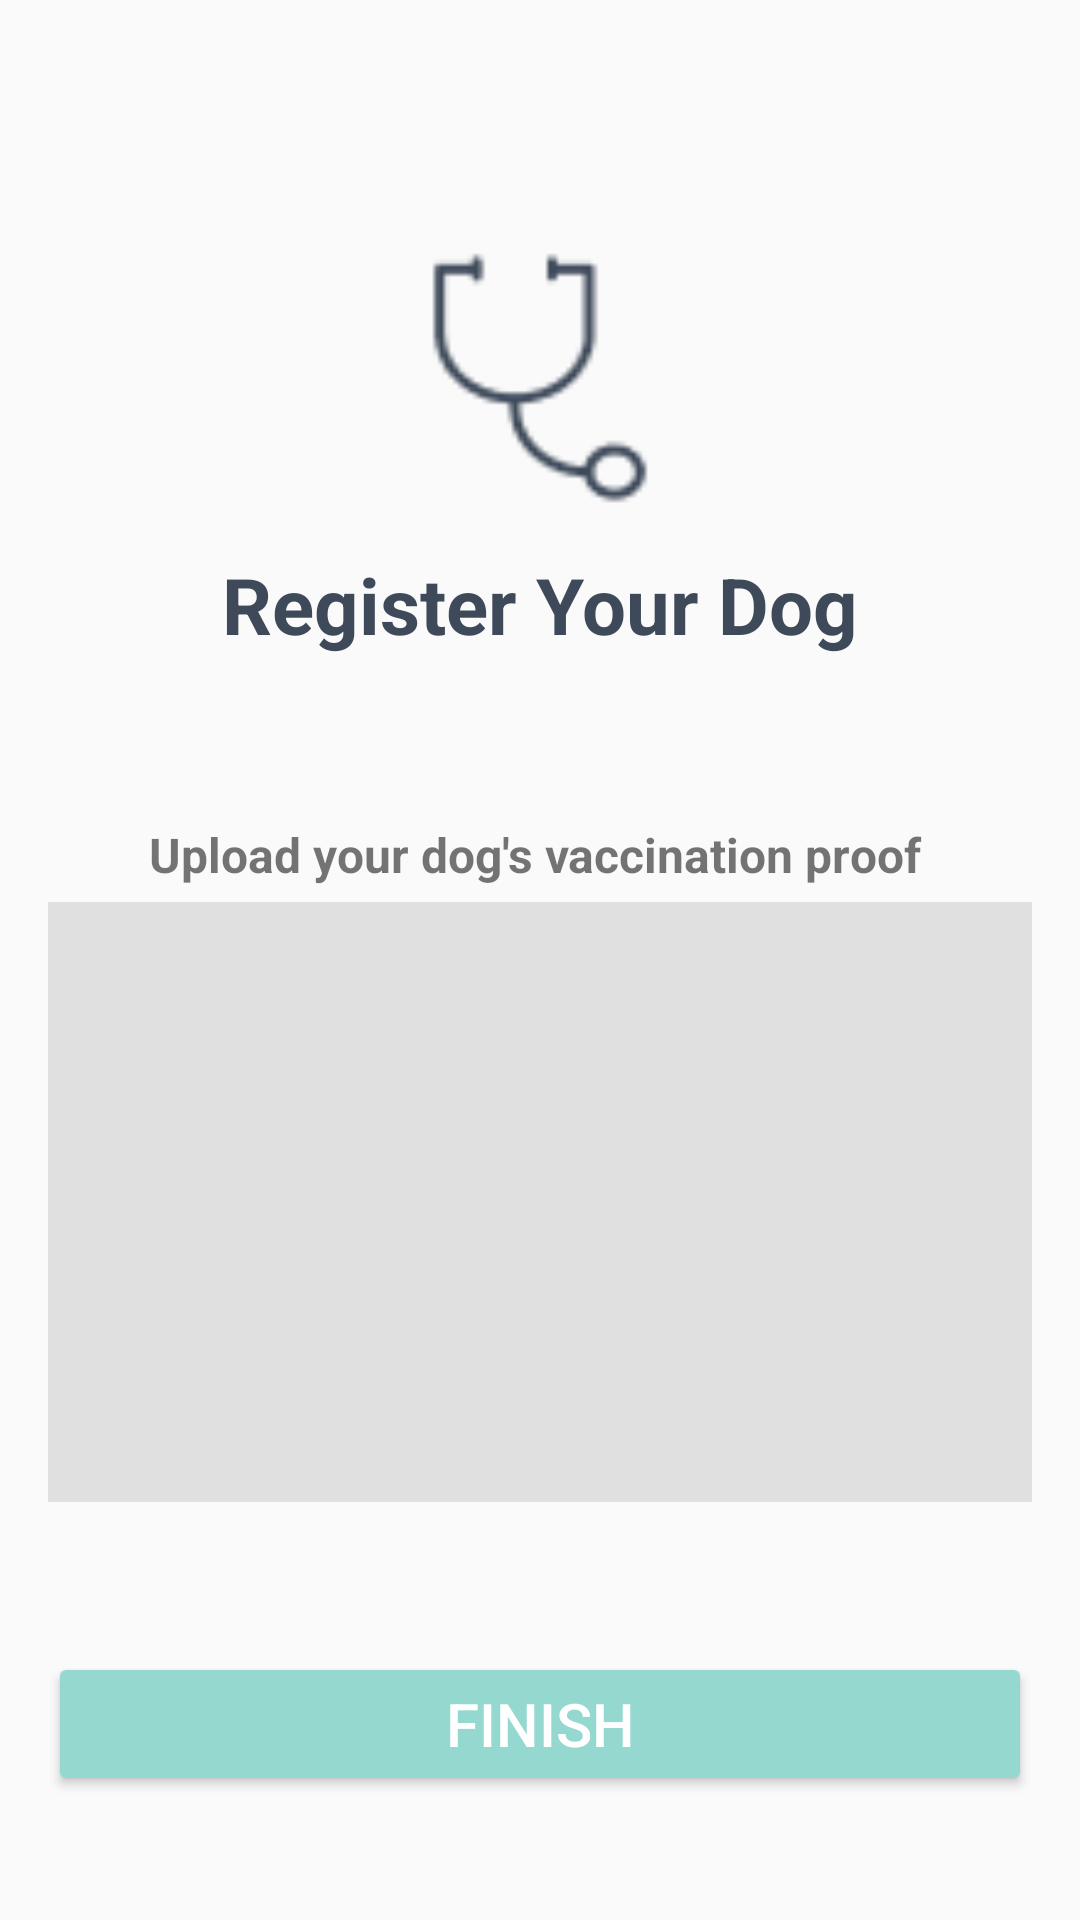

This screen was rendered from an Android layout file. Write that file and the resources it references.
<!-- AndroidManifest.xml: application theme Theme.DogPal -->
<!-- res/layout/signup_uploadvaccine.xml -->
<?xml version="1.0" encoding="utf-8"?>
<RelativeLayout xmlns:android="http://schemas.android.com/apk/res/android"
    android:layout_width="match_parent"
    android:layout_height="match_parent"
    android:padding="16dp">

    
    <LinearLayout
        android:id="@+id/linearLayout"
        android:layout_width="wrap_content"
        android:layout_height="wrap_content"
        android:layout_alignParentTop="true"
        android:layout_centerHorizontal="true"
        android:layout_marginTop="60dp"
        android:gravity="center"
        android:orientation="vertical">

        <ImageView
            android:layout_width="100dp"
            android:layout_height="100dp"
            android:contentDescription="Dog Icon"
            android:src="@drawable/stetoscope" />

        <TextView
            android:id="@+id/dogsignUpText"
            android:layout_width="wrap_content"
            android:layout_height="wrap_content"
            android:layout_marginTop="8dp"
            android:text="Register Your Dog"
            android:textColor="#3E4A5A"
            android:textSize="26sp"
            android:textStyle="bold" />
    </LinearLayout>

    
    <LinearLayout
        android:id="@+id/linearLayoutInputs"
        android:layout_width="match_parent"
        android:layout_height="wrap_content"
        android:layout_below="@id/linearLayout"
        android:layout_marginTop="30dp"
        android:orientation="vertical"
        android:gravity="center_horizontal">

        
        <TextView
            android:layout_width="match_parent"
            android:layout_height="wrap_content"
            android:text="Upload your dog's vaccination proof "
            android:textStyle="bold"
            android:gravity="center"
            android:layout_marginTop="20dp"
            android:textSize="16sp"
            android:padding="5dp" />
        <ImageView
            android:id="@+id/imgDogPhoto"
            android:layout_width="match_parent"
            android:layout_height="200dp"
            android:background="#E0E0E0"
            android:clickable="true"
            android:contentDescription="Dog Photo Upload"
            android:focusable="true"
            android:scaleType="center"
            android:src="@drawable/ic_add_photo" />

        

        <Button
            android:id="@+id/btnUploadVaccineFinish"
            android:layout_width="match_parent"
            android:layout_height="wrap_content"
            android:layout_marginTop="50dp"
            android:backgroundTint="#94D8D0"
            android:text="Finish"
            android:textColor="#FFFFFF"
            android:textSize="20sp" />

    </LinearLayout>

</RelativeLayout>
<!-- resources referenced by this layout -->
<resources>
  <!-- drawable stetoscope: png bitmap (drawable, 1373 bytes) -->
  <style name="Theme.DogPal" parent="android:Theme.Material.Light.NoActionBar" />
</resources>
